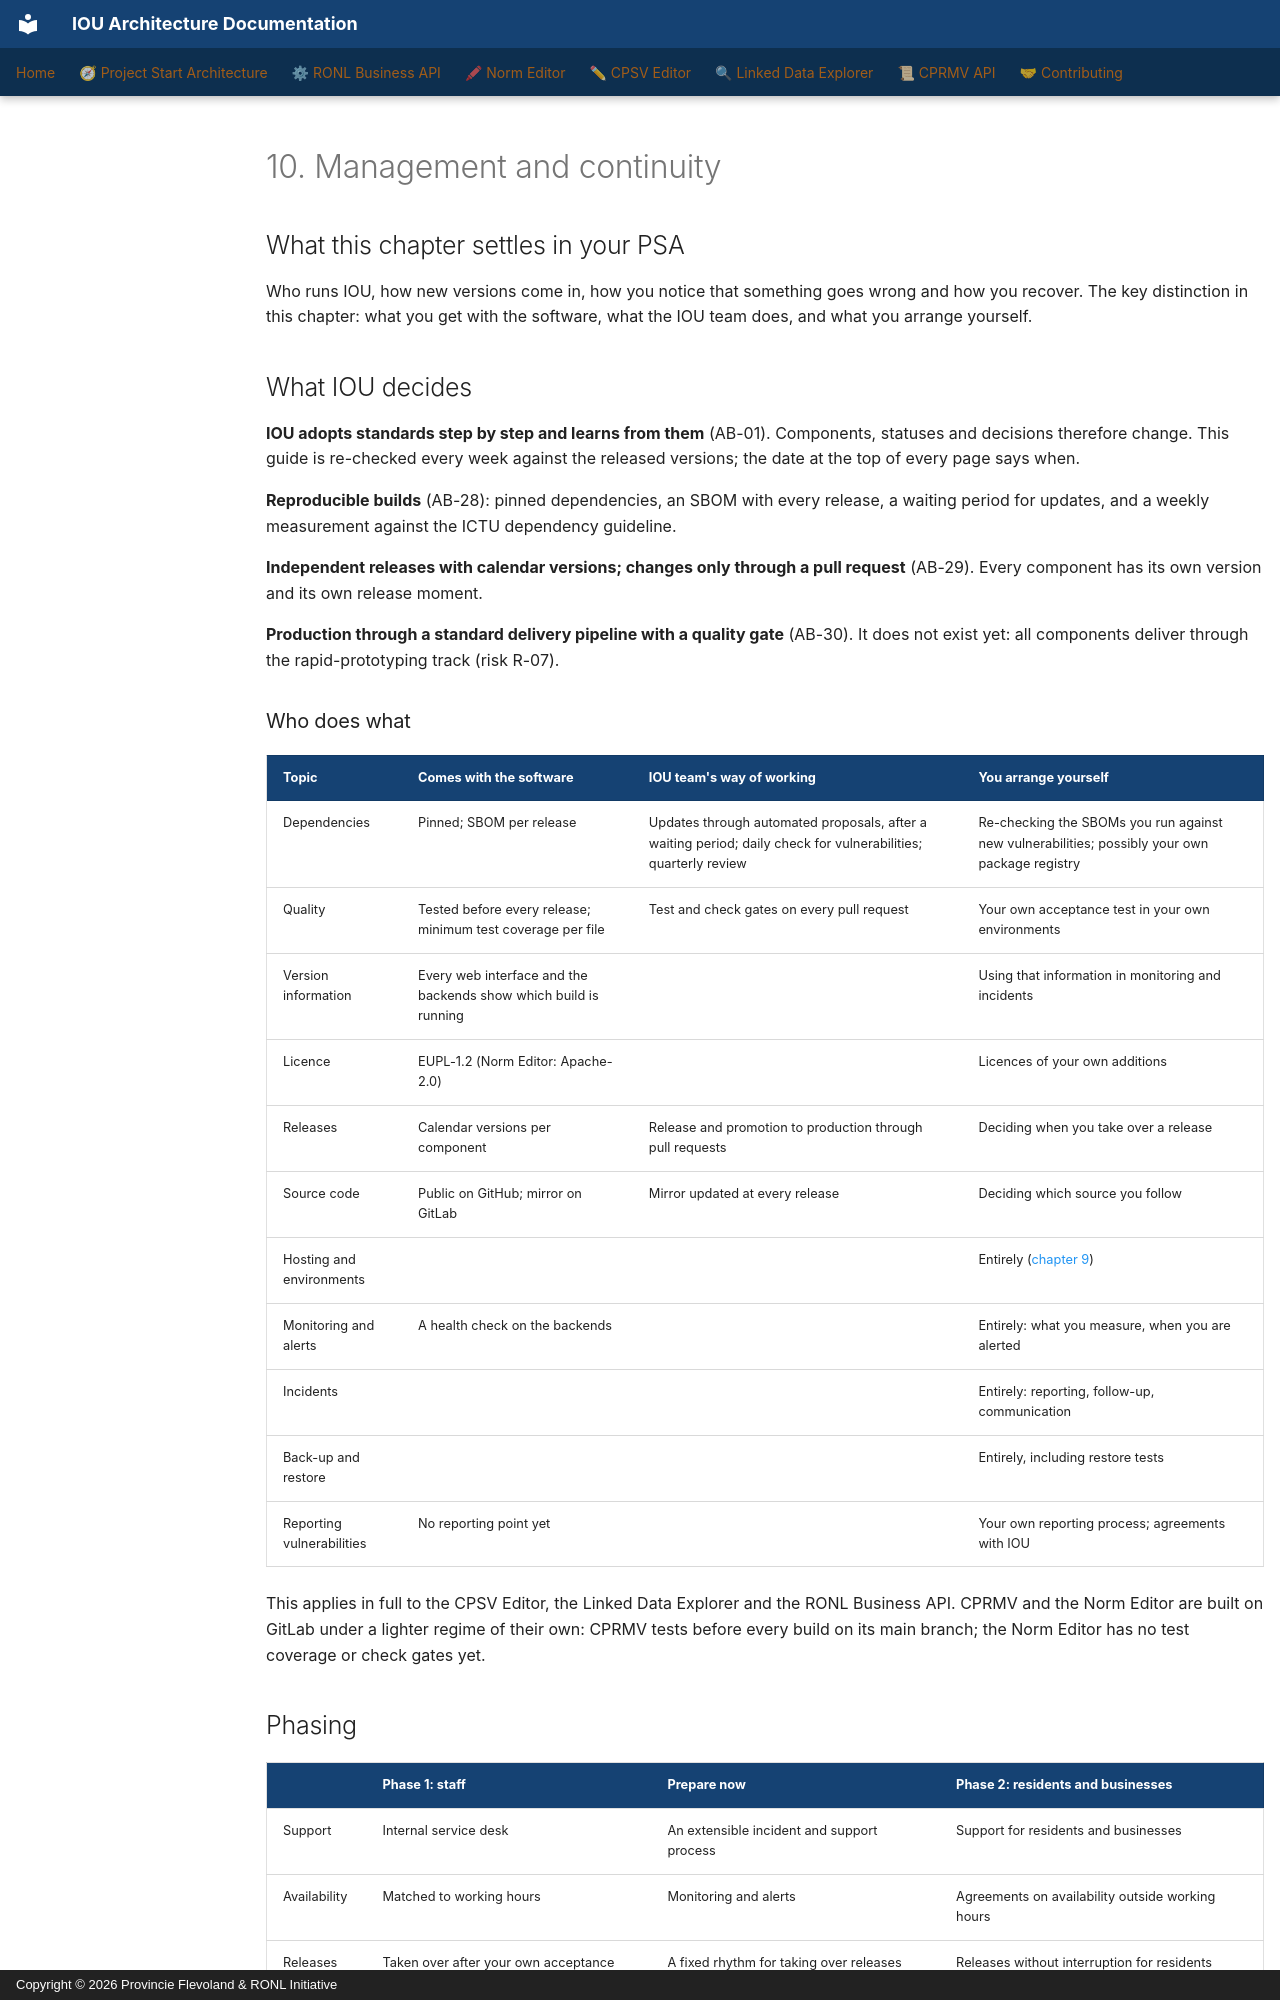

repository: sgort/iou-architectuur · page: en/psa/10-management-and-continuity/index.html · generator: mkdocs · copyright: Copyright © 2026 Provincie Flevoland & RONL Initiative

---
title: "10. Management and continuity"
scope: cross-cutting
verified:
  date: 2026-11-22
  against:
    CPSV Editor: "5d6345c"
    Linked Data Explorer: "4e80c74"
    RONL Business API: "1784a72"
    Norm Editor: "c47096b"
    CPRMV: "8262d3e"
---

# 10. Management and continuity

## What this chapter settles in your PSA

Who runs IOU, how new versions come in, how you notice that something goes wrong
and how you recover. The key distinction in this chapter: what you get with the
software, what the IOU team does, and what you arrange yourself.

## What IOU decides

**IOU adopts standards step by step and learns from them** (AB-01). Components,
statuses and decisions therefore change. This guide is re-checked every week
against the released versions; the date at the top of every page says when.

**Reproducible builds** (AB-28): pinned dependencies, an SBOM with every release, a
waiting period for updates, and a weekly measurement against the ICTU dependency
guideline.

**Independent releases with calendar versions; changes only through a pull
request** (AB-29). Every component has its own version and its own release
moment.

**Production through a standard delivery pipeline with a quality gate** (AB-30).
It does not exist yet: all components deliver through the rapid-prototyping track
(risk R-07).

### Who does what

| Topic | Comes with the software | IOU team's way of working | You arrange yourself |
|---|---|---|---|
| Dependencies | Pinned; SBOM per release | Updates through automated proposals, after a waiting period; daily check for vulnerabilities; quarterly review | Re-checking the SBOMs you run against new vulnerabilities; possibly your own package registry |
| Quality | Tested before every release; minimum test coverage per file | Test and check gates on every pull request | Your own acceptance test in your own environments |
| Version information | Every web interface and the backends show which build is running | | Using that information in monitoring and incidents |
| Licence | EUPL-1.2 (Norm Editor: Apache-2.0) | | Licences of your own additions |
| Releases | Calendar versions per component | Release and promotion to production through pull requests | Deciding when you take over a release |
| Source code | Public on GitHub; mirror on GitLab | Mirror updated at every release | Deciding which source you follow |
| Hosting and environments | | | Entirely ([chapter 9](09-technical-infrastructure.md)) |
| Monitoring and alerts | A health check on the backends | | Entirely: what you measure, when you are alerted |
| Incidents | | | Entirely: reporting, follow-up, communication |
| Back-up and restore | | | Entirely, including restore tests |
| Reporting vulnerabilities | No reporting point yet | | Your own reporting process; agreements with IOU |

This applies in full to the CPSV Editor, the Linked Data Explorer and the RONL
Business API. CPRMV and the Norm Editor are built on GitLab under a lighter regime
of their own: CPRMV tests before every build on its main branch; the Norm Editor
has no test coverage or check gates yet.
